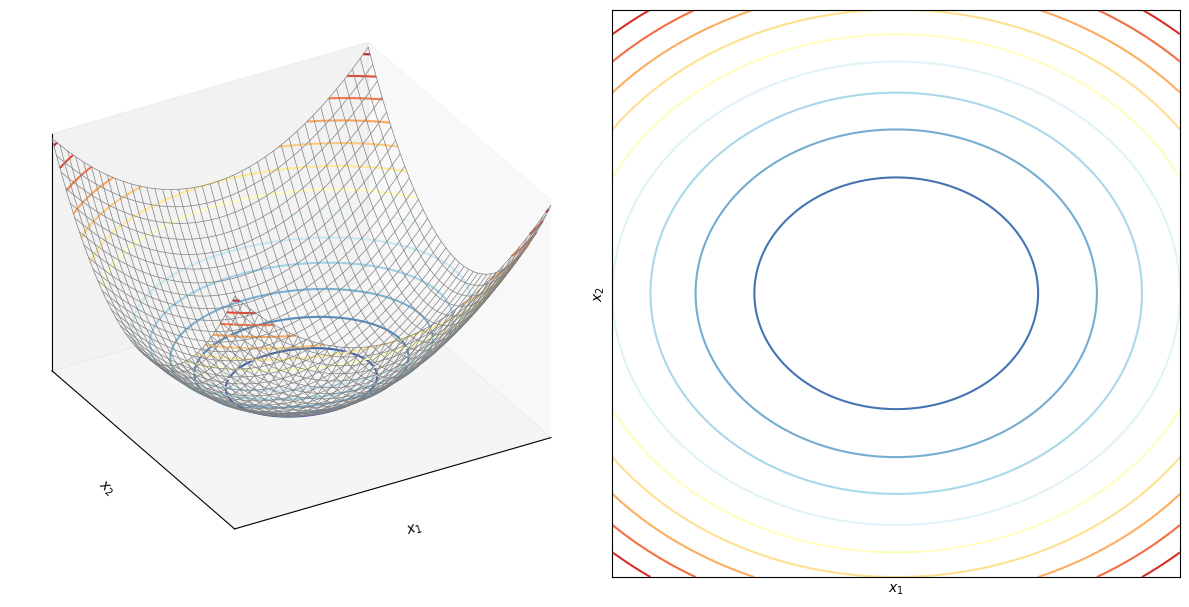
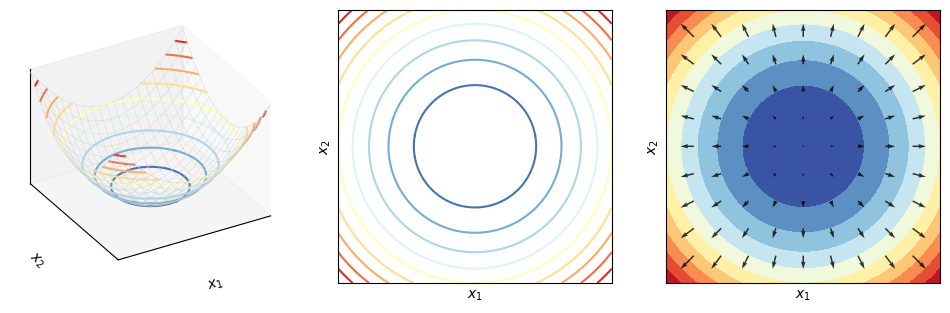

Reproduce these figures in Python, in order.




# Bk1_Ch25_03.ipynb
# 导入包
import numpy as np
import matplotlib.pyplot as plt
from sympy import symbols, lambdify, expand, simplify

# 定义可视化函数
def visualize(xx1, xx2, f2_array):
    fig = plt.figure(figsize=(12, 6))
    # 左子图，三维
    ax_3D = fig.add_subplot(1, 2, 1, projection='3d')

    ax_3D.plot_wireframe(xx1, xx2, f2_array,  rstride = 5, cstride = 5,  color = [0.5, 0.5, 0.5], linewidth = 0.5)
    ax_3D.contour(xx1, xx2, f2_array, levels = 16, cmap = 'RdYlBu_r')

    ax_3D.set_xlabel('$x_1$')
    ax_3D.set_ylabel('$x_2$')
    ax_3D.set_zlabel('$f(x_1,x_2)$')
    ax_3D.set_proj_type('ortho')
    ax_3D.set_xticks([])
    ax_3D.set_yticks([])
    ax_3D.set_zticks([])
    ax_3D.view_init(azim=-120, elev=30)
    ax_3D.grid(False)
    ax_3D.set_xlim(xx1.min(), xx1.max());
    ax_3D.set_ylim(xx2.min(), xx2.max())

    # 右子图，平面等高线
    ax_2D = fig.add_subplot(1, 2, 2)
    ax_2D.contour(xx1, xx2, f2_array, levels = 12, cmap = 'RdYlBu_r')

    ax_2D.set_xlabel('$x_1$'); ax_2D.set_ylabel('$x_2$')
    ax_2D.set_xticks([]); ax_2D.set_yticks([])
    ax_2D.set_aspect('equal'); ax_2D.grid(False)
    ax_2D.set_xlim(xx1.min(), xx1.max());
    ax_2D.set_ylim(xx2.min(), xx2.max())
    plt.tight_layout()


# 生成数据
x1_array = np.linspace(-2, 2, 201)
x2_array = np.linspace(-2, 2, 201)

xx1, xx2 = np.meshgrid(x1_array, x2_array)

# 定义二元函数
def fcn(A, xx1, xx2):
    x1, x2 = symbols('x1 x2')
    x = np.array([[x1, x2]]).T  ## 这个技术很好用
    f_x = x.T @ A @ x
    f_x = f_x[0][0]
    print(simplify(expand(f_x)))

    f_x_fcn = lambdify([x1, x2], f_x)
    ff_x = f_x_fcn(xx1, xx2)

    return ff_x

# xx定矩阵
A = np.array([[2, 0],
              [0, 3]])

f2_array = fcn(A, xx1, xx2)
visualize(xx1, xx2, f2_array)








#%% Bk2_Ch21_01
import numpy as np
import matplotlib.pyplot as plt
import os
from sympy import symbols, diff, lambdify, expand, simplify



# 二元函数
def fcn_n_grdnt(A, xx1, xx2):
    x1,x2 = symbols('x1 x2')
    # 符号向量
    x = np.array([[x1,x2]]).T
    # 二次型
    f_x = x.T@A@x
    f_x = f_x[0][0]
    print(simplify(expand(f_x)))

    # 计算梯度，符号
    grad_f = [diff(f_x,var) for var in (x1,x2)]

    # 计算二元函数值 f(x1, x2)
    f_x_fcn = lambdify([x1, x2], f_x)
    ff_x = f_x_fcn(xx1, xx2)

    # 梯度函数
    grad_fcn = lambdify([x1,x2],grad_f)

    # 采样，降低颗粒度
    xx1_ = xx1[::20,::20]
    xx2_ = xx2[::20,::20]

    # 计算梯度
    V = grad_fcn(xx1_,xx2_)

    # 修复梯度值
    if isinstance(V[1], int):
        V[1] = np.zeros_like(xx1_)

    if isinstance(V[0], int):
        V[0] = np.zeros_like(xx1_)

    return ff_x, V




# 可视化函数
def visualize(xx1, xx2, f2_array, gradient_array):
    fig = plt.figure( figsize=(12, 6))
    # 第一幅子图
    ax = fig.add_subplot(1, 3, 1, projection='3d')
    ax.plot_wireframe(xx1, xx2, f2_array, rstride=10, cstride=10, color = [0.8,0.8,0.8], linewidth = 0.25)
    ax.contour(xx1, xx2, f2_array, levels = 12, cmap = 'RdYlBu_r')

    ax.set_xlabel('$x_1$'); ax.set_ylabel('$x_2$')
    ax.set_zlabel('$f(x_1,x_2)$')
    ax.set_proj_type('ortho')
    ax.set_xticks([]); ax.set_yticks([])
    ax.set_zticks([])
    ax.view_init(azim=-120, elev=30); ax.grid(False)
    ax.set_xlim(xx1.min(), xx1.max()); ax.set_ylim(xx2.min(), xx2.max())

    # 第二幅子图
    ax = fig.add_subplot(1, 3, 2)
    ax.contour(xx1, xx2, f2_array, levels = 12, cmap = 'RdYlBu_r')

    ax.set_xlabel('$x_1$'); ax.set_ylabel('$x_2$')
    ax.set_xticks([]); ax.set_yticks([])
    ax.set_aspect('equal'); ax.grid(False)
    ax.set_xlim(xx1.min(), xx1.max()); ax.set_ylim(xx2.min(), xx2.max())

    # 第三幅子图
    ax = fig.add_subplot(1, 3, 3)

    ax.contourf(xx1, xx2, f2_array, levels = 12, cmap = 'RdYlBu_r')

    xx1_ = xx1[::20,::20]
    xx2_ = xx2[::20,::20]
    color_array = np.sqrt(gradient_array[0]**2 + gradient_array[1]**2)
    # ax.quiver(xx1_, xx2_, gradient_array[0], gradient_array[1], color_array, angles='xy', scale_units='xy', cmap = 'RdYlBu_r', edgecolor='none', alpha=0.8)
    ax.quiver(xx1_, xx2_, gradient_array[0], gradient_array[1],  angles='xy', scale_units='xy', cmap = 'RdYlBu_r', edgecolor='none', alpha=0.8)

    ax.set_xlabel('$x_1$'); ax.set_ylabel('$x_2$')
    ax.set_xticks([]); ax.set_yticks([])
    ax.set_aspect('equal')
    ax.grid(False)
    ax.set_xlim(xx1.min(), xx1.max());
    ax.set_ylim(xx2.min(), xx2.max())


# 生成网格化数据

x1_array = np.linspace(-2,2,201)
x2_array = np.linspace(-2,2,201)

xx1, xx2 = np.meshgrid(x1_array, x2_array)


# 正定性
A = np.array([[1, 0],
              [0, 1]])

f2_array, gradient_array = fcn_n_grdnt(A, xx1, xx2)
visualize(xx1,xx2,f2_array,gradient_array)
